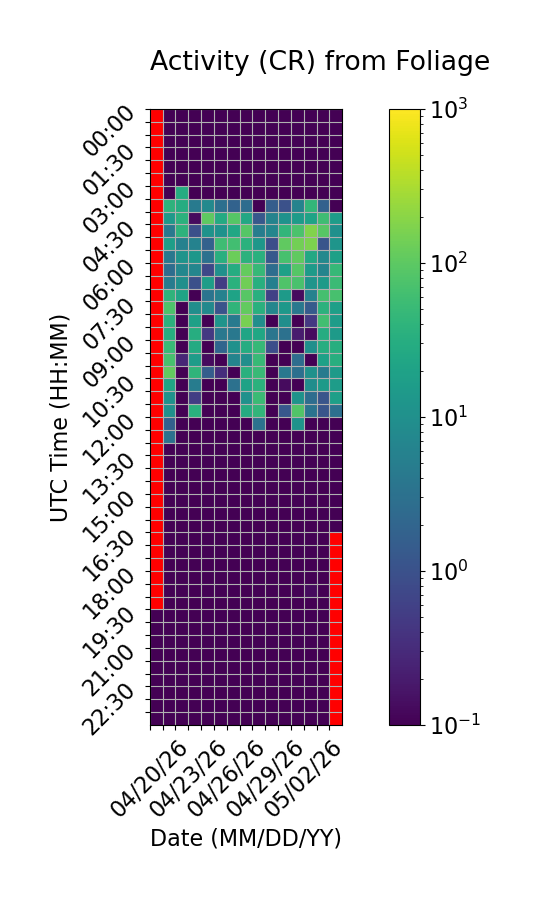

The file beside this chart, header and first rows:
Time (UTC), 04/20/26, 04/21/26, 04/22/26, 04/23/26, 04/24/26, 04/25/26, 04/26/26, 04/27/26, 04/28/26, 04/29/26, 04/30/26, 05/01/26, 05/02/26, 05/03/26, 05/04/26
00:00, , 0.0, 0.0, 0.0, 0.0, 0.0, 0.0, 0.0, 0.0, 0.0, 0.0, 0.0, 0.0, 0.0, 0.0
00:30, , 0.0, 0.0, 0.0, 0.0, 0.0, 0.0, 0.0, 0.0, 0.0, 0.0, 0.0, 0.0, 0.0, 0.0
01:00, , 0.0, 0.0, 0.0, 0.0, 0.0, 0.0, 0.0, 0.0, 0.0, 0.0, 0.0, 0.0, 0.0, 0.0
01:30, , 0.0, 0.0, 0.0, 0.0, 0.0, 0.0, 0.0, 0.0, 0.0, 0.0, 0.0, 0.0, 0.0, 0.0
02:00, , 0.0, 0.0, 0.0, 0.0, 0.0, 0.0, 0.0, 0.0, 0.0, 0.0, 0.0, 0.0, 0.0, 0.0
02:30, , 0.0, 0.0, 0.0, 0.0, 0.0, 0.0, 0.0, 0.0, 0.0, 0.0, 0.0, 0.0, 0.0, 0.0
03:00, , 0.0, 29.6, 0.0, 0.0, 0.0, 0.0, 0.0, 0.0, 0.0, 0.0, 0.0, 0.0, 0.0, 0.0
03:30, , 38.27, 29.8, 4.333, 7.6, 2.867, 1.8, 2.6, 0.0, 1.533, 1.0, 6.2, 43.87, 1.733, 0.0
04:00, , 13.87, 36.13, 0.1333, 102.0, 27.53, 86.93, 25.13, 1.267, 6.067, 11.07, 15.8, 20.73, 56.6, 16.4
04:30, , 4.2, 38.6, 0.9333, 11.2, 11.13, 23.8, 87.73, 4.933, 6.8, 42.8, 73.13, 175.7, 92.47, 10.33
05:00, , 17.67, 5.733, 5.933, 1.733, 57.33, 62.33, 36.27, 13.0, 0.8667, 105.5, 138.4, 164.5, 1.133, 12.4
05:30, , 4.067, 11.73, 12.93, 3.067, 33.4, 128.4, 36.67, 34.47, 1.267, 68.53, 104.8, 26.07, 7.533, 18.53
06:00, , 2.667, 7.067, 6.733, 0.7333, 10.27, 29.73, 113.7, 47.47, 2.667, 19.07, 87.33, 15.2, 6.467, 47.47
06:30, , 4.667, 9.867, 0.9333, 16.8, 0.5333, 35.67, 136.7, 33.47, 5.267, 77.8, 71.8, 12.2, 14.87, 53.2
07:00, , 39.33, 21.33, 0.06667, 3.4, 5.8, 21.27, 92.13, 33.4, 0.6, 15.2, 0.1333, 5.8, 66.6, 67.33
07:30, , 75.67, 0.06667, 9.6, 7.8, 1.067, 41.67, 110.7, 34.0, 6.733, 13.47, 4.0, 1.4, 37.47, 17.87
08:00, , 36.53, 0.06667, 18.87, 0.0, 11.67, 4.4, 149.5, 9.467, 0.0, 9.4, 0.0, 0.4667, 62.27, 16.07
08:30, , 30.73, 0.0, 30.6, 0.4667, 4.067, 3.933, 22.6, 24.27, 3.733, 3.067, 0.2, 0.1333, 30.47, 15.0
09:00, , 48.73, 0.0, 28.33, 0.06667, 2.0, 10.53, 29.93, 48.33, 0.8667, 0.0, 0.0, 9.733, 31.2, 32.73
09:30, , 68.93, 0.2667, 16.0, 0.1333, 0.0, 6.267, 9.533, 50.13, 0.0, 0.0, 2.667, 0.0, 19.2, 32.73
10:00, , 107.9, 0.0, 41.0, 1.533, 0.3333, 0.0, 34.27, 51.33, 0.0, 4.067, 3.0, 10.53, 4.667, 15.33
10:30, , 21.67, 0.0, 4.867, 0.0, 0.0, 3.133, 20.0, 36.0, 0.0, 0.1333, 0.0, 9.133, 15.33, 16.2
11:00, , 11.0, 0.0, 0.5333, 0.0, 0.0, 0.0, 10.53, 52.47, 0.0, 0.0, 11.4, 2.733, 1.133, 18.4
11:30, , 10.2, 0.0, 34.8, 0.0, 0.0, 0.0, 28.47, 42.27, 0.0, 1.2, 83.4, 3.333, 1.133, 2.867
12:00, , 1.667, 0.0, 0.0, 0.0, 0.0, 0.0, 0.0, 3.267, 0.0, 0.0, 11.53, 0.0, 0.0, 0.0
12:30, , 3.267, 0.0, 0.0, 0.0, 0.0, 0.0, 0.0, 0.0, 0.0, 0.0, 0.0, 0.0, 0.0, 0.0
13:00, , 0.0, 0.0, 0.0, 0.0, 0.0, 0.0, 0.0, 0.0, 0.0, 0.0, 0.0, 0.0, 0.0, 0.0
13:30, , 0.0, 0.0, 0.0, 0.0, 0.0, 0.0, 0.0, 0.0, 0.0, 0.0, 0.0, 0.0, 0.0, 0.0
14:00, , 0.0, 0.0, 0.0, 0.0, 0.0, 0.0, 0.0, 0.0, 0.0, 0.0, 0.0, 0.0, 0.0, 0.0
14:30, , 0.0, 0.0, 0.0, 0.06667, 0.0, 0.0, 0.0, 0.0, 0.0, 0.0, 0.0, 0.0, 0.0, 0.0
15:00, , 0.0, 0.0, 0.0, 0.0, 0.0, 0.0, 0.0, 0.0, 0.0, 0.0, 0.0, 0.0, 0.0, 0.0
15:30, , 0.0, 0.0, 0.0, 0.0, 0.0, 0.0, 0.0, 0.0, 0.0, 0.0, 0.0, 0.0, 0.0, 0.0
16:00, , 0.0, 0.0, 0.0, 0.0, 0.0, 0.0, 0.0, 0.0, 0.0, 0.0, 0.06667, 0.0, 0.0, 0.0
16:30, , 0.0, 0.0, 0.0, 0.0, 0.0, 0.0, 0.0, 0.0, 0.0, 0.0, 0.0, 0.0, 0.0, 
17:00, , 0.0, 0.0, 0.0, 0.0, 0.0, 0.0, 0.0, 0.0, 0.0, 0.0, 0.0, 0.0, 0.0, 
17:30, , 0.0, 0.0, 0.0, 0.0, 0.0, 0.0, 0.0, 0.0, 0.0, 0.0, 0.0, 0.0, 0.0, 
18:00, , 0.0, 0.0, 0.0, 0.0, 0.0, 0.0, 0.0, 0.0, 0.0, 0.0, 0.0, 0.0, 0.0, 
18:30, , 0.0, 0.0, 0.0, 0.0, 0.0, 0.0, 0.0, 0.0, 0.0, 0.0, 0.0, 0.1333, 0.0, 
19:00, , 0.0, 0.0, 0.0, 0.0, 0.0, 0.0, 0.0, 0.0, 0.0, 0.0, 0.0, 0.0, 0.0, 
19:30, 0.0, 0.0, 0.0, 0.0, 0.0, 0.0, 0.0, 0.0, 0.0, 0.0, 0.0, 0.0, 0.0, 0.0, 
20:00, 0.0, 0.0, 0.0, 0.0, 0.0, 0.0, 0.0, 0.0, 0.0, 0.0, 0.0, 0.0, 0.0, 0.0, 
20:30, 0.0, 0.0, 0.0, 0.0, 0.0, 0.0, 0.0, 0.0, 0.0, 0.06667, 0.0, 0.0, 0.0, 0.0, 
21:00, 0.06667, 0.0, 0.0, 0.0, 0.0, 0.0, 0.0, 0.0, 0.0, 0.0, 0.0, 0.0, 0.0, 0.0, 
21:30, 0.0, 0.0, 0.0, 0.0, 0.0, 0.0, 0.0, 0.0, 0.0, 0.0, 0.0, 0.0, 0.0, 0.0, 
22:00, 0.0, 0.0, 0.06667, 0.0, 0.0, 0.0, 0.0, 0.0, 0.0, 0.0, 0.0, 0.0, 0.0, 0.0, 
22:30, 0.0, 0.0, 0.0, 0.0, 0.0, 0.0, 0.0, 0.0, 0.06667, 0.0, 0.0, 0.0, 0.0, 0.0, 
23:00, 0.0, 0.0, 0.0, 0.0, 0.0, 0.0, 0.0, 0.0, 0.0, 0.0, 0.0, 0.0, 0.0, 0.0, 
23:30, 0.0, 0.0, 0.0, 0.0, 0.0, 0.0, 0.0, 0.0, 0.0, 0.0, 0.0, 0.0, 0.0, 0.0, 
